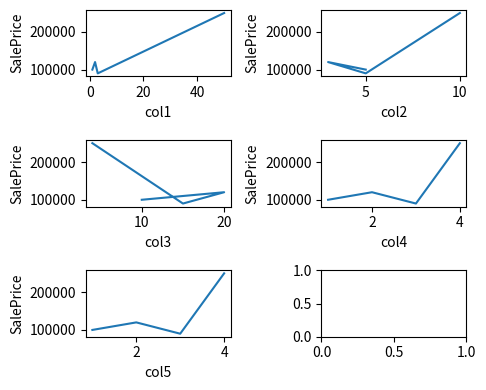

Source code (Python):
import matplotlib.pyplot as plt
import pandas as pd

# Sample DataFrame (replace with your actual data)
data = {'col1': [1, 2, 3, 50], 
        'col2': [5, 3, 5, 10], 
        'col3': [10, 20, 15, 4], 
        'col4': [1, 2, 3, 4],
        'col5': [1, 2, 3, 4],
        'SalePrice': [100000, 120000, 90000, 250000]} 
df = pd.DataFrame(data)

# Determine the number of subplots needed
n_cols = len(df.columns) - 1  # Excluding the target
rows, cols = ((n_cols+1) // 2), 2  # Adjust for desired layout

# Create subplots
fig, axes = plt.subplots(nrows=rows, ncols=cols, figsize=(5, 4))  # Adjust figsize
# # Flatten axes if rows and cols are not equal
# if n_cols % 2 != 0:
#     axes = axes.flatten()

# Plot scatter plots for each feature against SalePrice
# print(rows, cols)
for i, col in enumerate(df.columns):
    if col != 'SalePrice':
        print(i)
        print(i//rows,i%cols)
        ax = axes[i//cols][i%cols]
        ax.plot(df[col], df['SalePrice'])
        ax.set_xlabel(col)
        ax.set_ylabel('SalePrice')

# Hide unused subplots
for i in range(n_cols, len(axes)):
    axes[i].axis('off')

fig.tight_layout()  # Improve spacing
plt.show()
